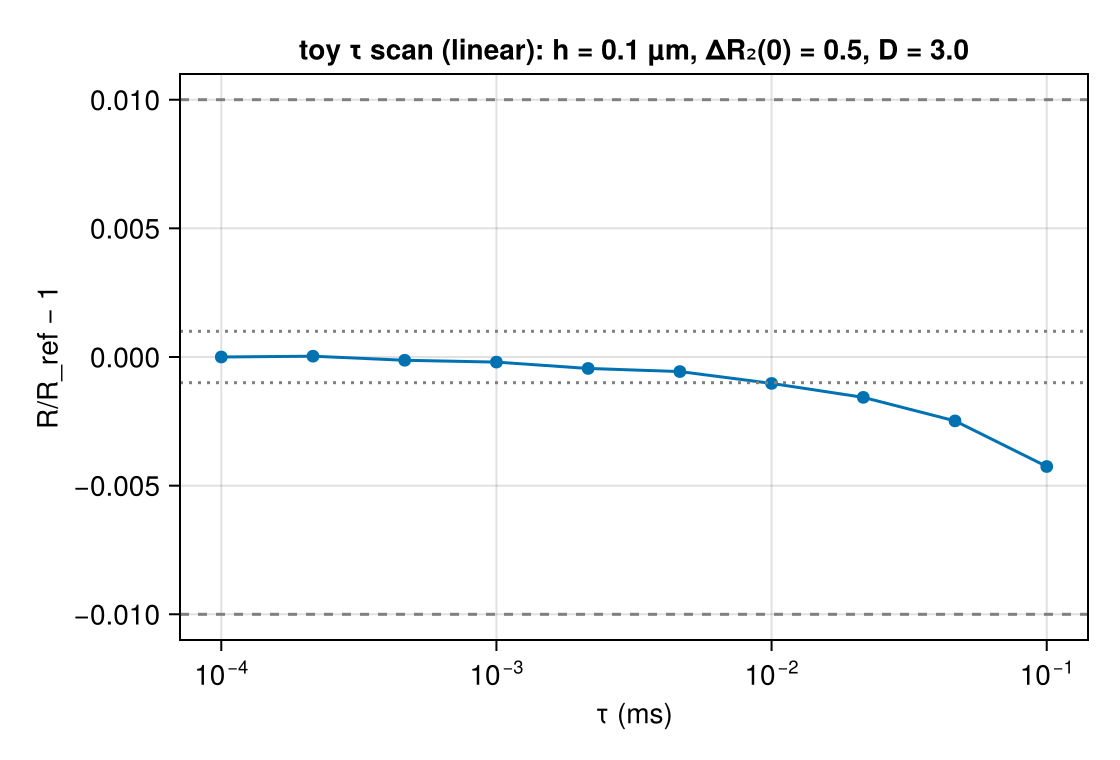

Data behind this chart, as committed beside it:
tau_ms, R, R_sem, T_eff, runtime_s, ns_per_spin_step
0.0001, 0.02494, 4.339464709e-06, 10, 183.7, 1.837
0.0002154, 0.02494, 3.253616388e-06, 10, 86.61, 1.866
0.0004642, 0.02494, 3.129249843e-06, 10, 42.42, 1.969
0.001, 0.02494, 4.020356578e-06, 10, 21.7, 2.17
0.002154, 0.02493, 2.963123654e-06, 10, 9.566, 2.061
0.004642, 0.02493, 3.424440919e-06, 9.998, 4.742, 2.202
0.01, 0.02492, 4.202036987e-06, 10, 2.562, 2.562
0.02154, 0.0249, 4.874645413e-06, 9.997, 1.295, 2.79
0.04642, 0.02488, 5.026152613e-06, 9.979, 0.6891, 3.205
0.1, 0.02483, 4.767985047e-06, 10, 0.3697, 3.697
